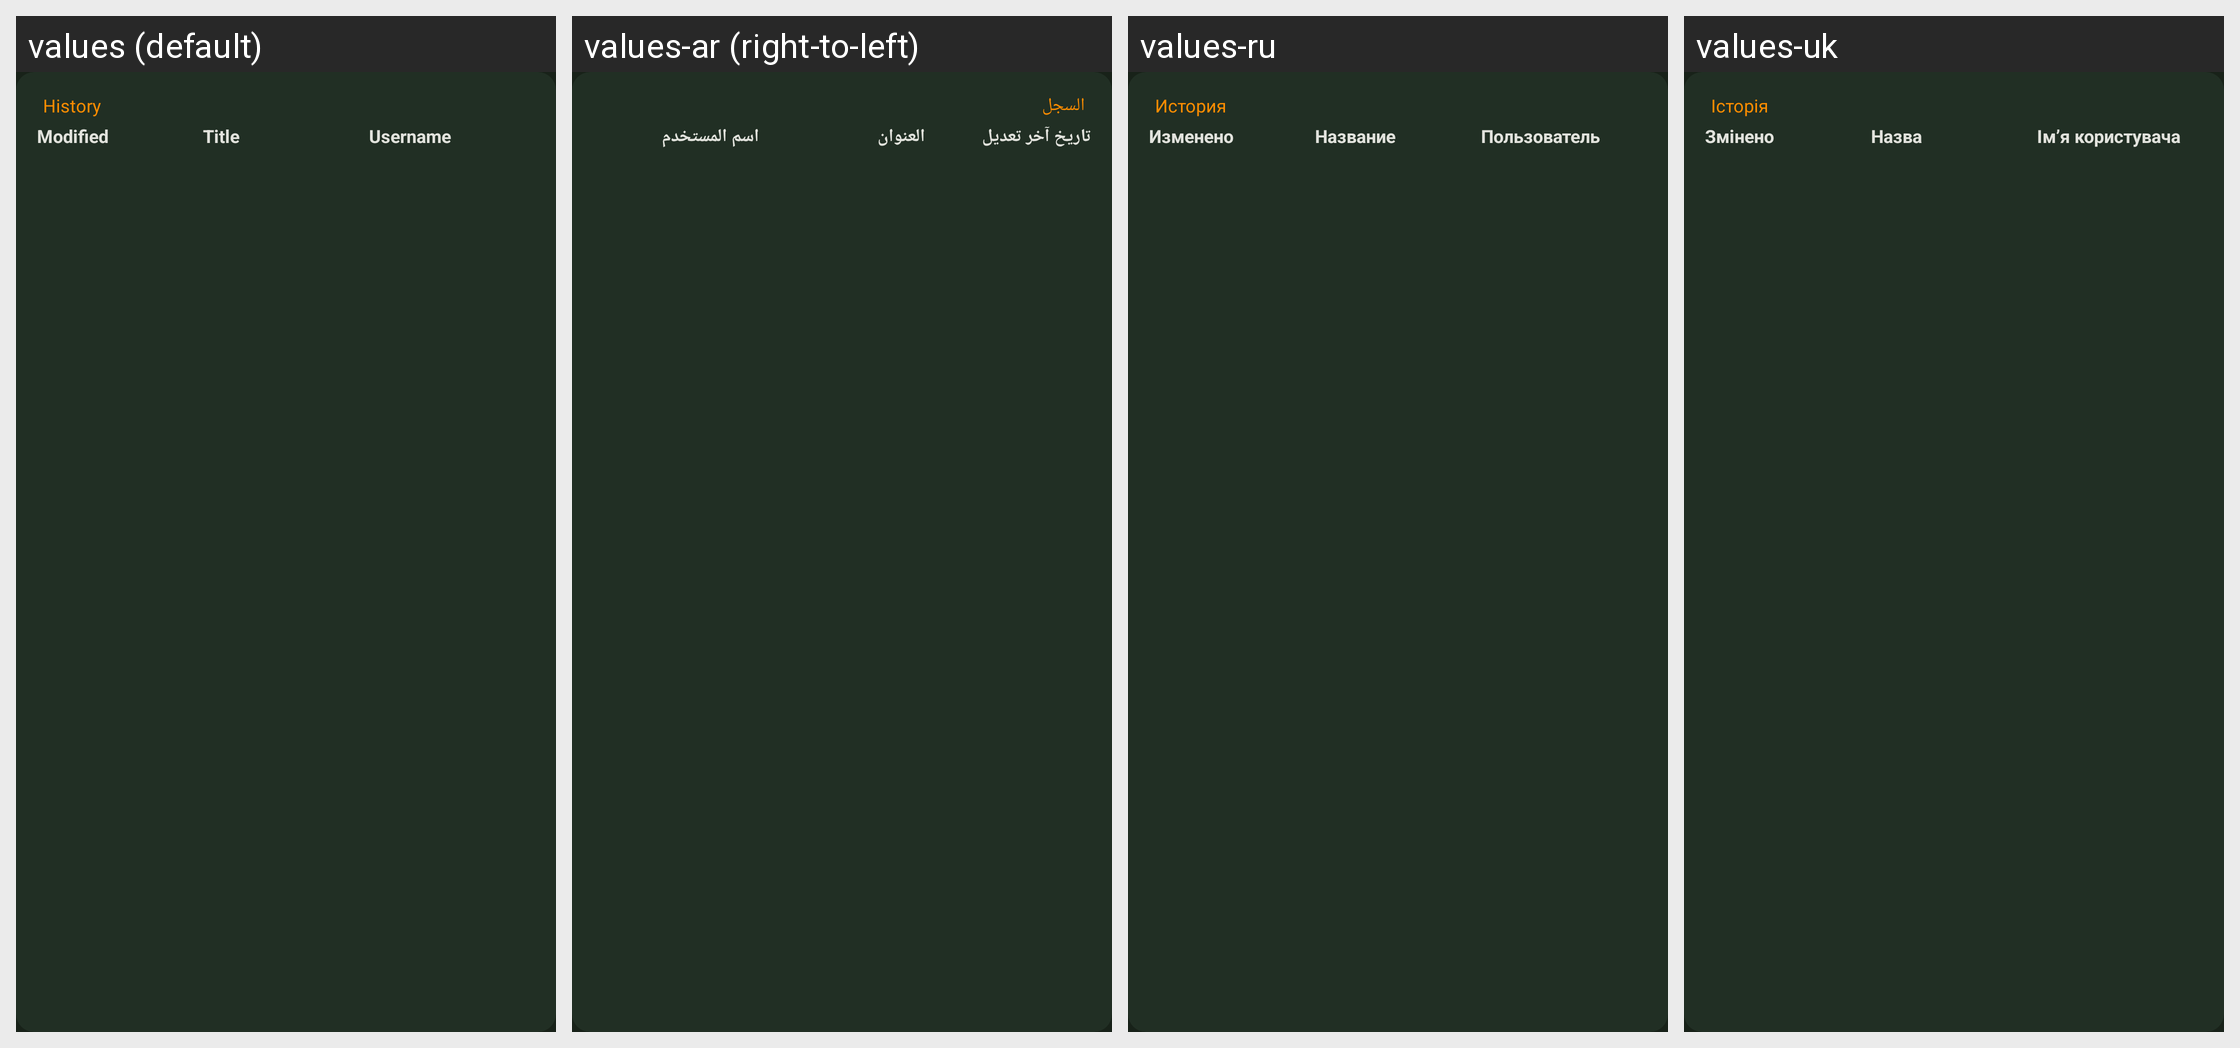

The same Android screen rendered under several of its app's locales, left to right. List the strings drawn on it with the default value and each locale's translation.
Android screen res/layout/fragment_entry_history.xml rendered under 4 locales, left to right: values (default), values-ar (right-to-left), values-ru, values-uk. Device: Nexus 5 (rendered at 1080×1920; each locale shown at half size, 540×960, under a caption strip naming it); theme KeePassPNStyle.Night.
Other locales in the repository, not shown: values-az, values-be, values-bg, values-bn, values-bn-rBD, values-ca, values-cs, values-da, values-de, values-el, values-en-rGB, values-eo, values-es, values-et, values-eu, values-fa, values-fi, values-fil, values-fr, values-gl, values-hi, values-hr, values-hu, values-in, values-it, values-iw, values-ja, values-jv, values-kk, values-ko, values-lt, values-lv, values-mk, values-ml, values-mr, values-my, values-nb, values-nl, values-nn, values-or, values-pa, values-pl, values-pt, values-pt-rBR, values-pt-rPT, values-ro, values-sk, values-sl, values-sq, values-sr, values-sv, values-ta, values-te, values-th, values-tok, values-tr, values-tt, values-ur, values-uz, values-vi, values-zh-rCN, values-zh-rTW.
Strings drawn on this screen, with the default value and each locale's value (text and hints the layout hard-codes, and strings that could not be matched under every locale, appear in the picture but are not listed):

entry_history
  values: History
  values-ar: السجل
  values-ru: История
  values-uk: Історія

entry_modified
  values: Modified
  values-ar: تاريخ آخر تعديل
  values-ru: Изменено
  values-uk: Змінено

entry_title
  values: Title
  values-ar: العنوان
  values-ru: Название
  values-uk: Назва

entry_user_name
  values: Username
  values-ar: اسم المستخدم
  values-ru: Пользователь
  values-uk: Ім’я користувача
